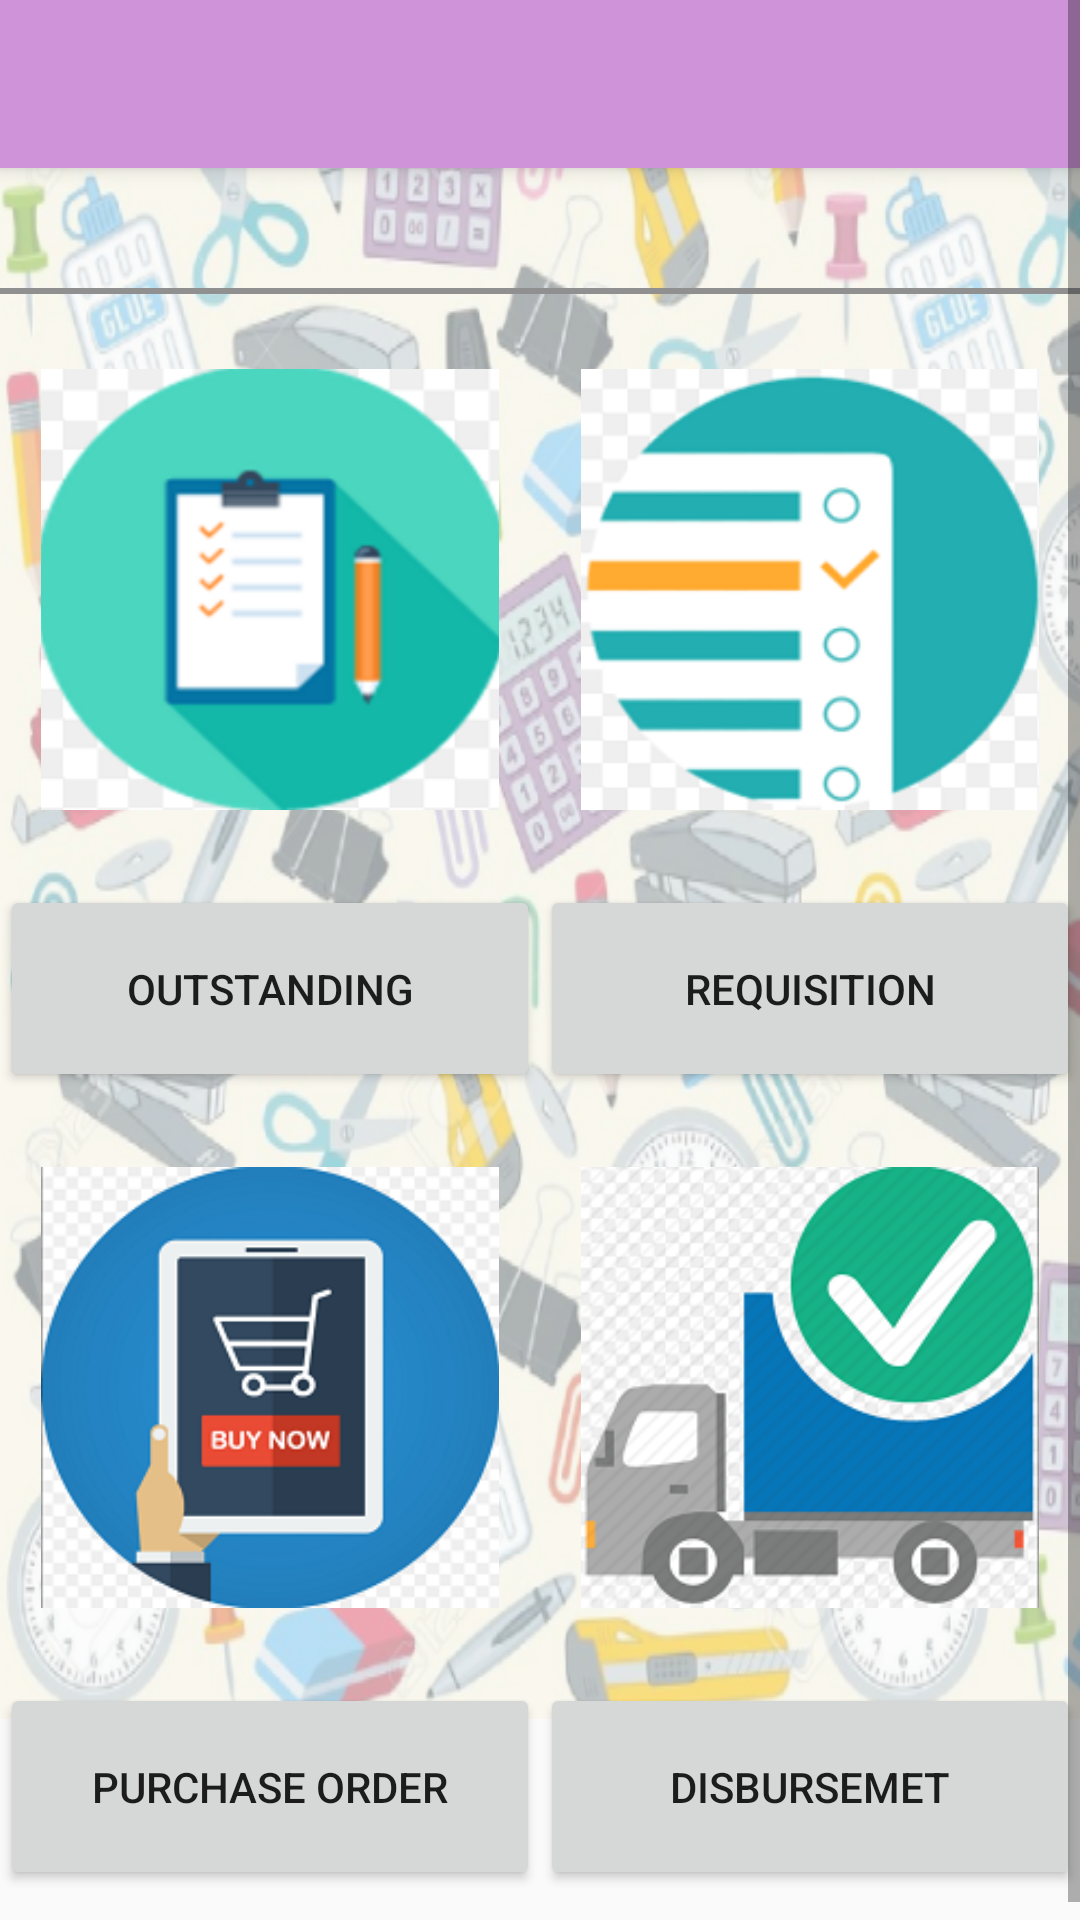

Here is an Android app screen rendered from its layout file. Give the layout XML and the strings, colors and styles it references.
<!-- AndroidManifest.xml: application theme Theme.AppCompat.Light.NoActionBar -->
<!-- res/layout/activity_clerk_home.xml -->
<?xml version="1.0" encoding="utf-8"?>
<ScrollView xmlns:android="http://schemas.android.com/apk/res/android"
    xmlns:tools="http://schemas.android.com/tools"
    xmlns:app="http://schemas.android.com/apk/res-auto"
    android:id="@+id/activity_clerk_home"
    android:layout_width="match_parent"
    android:layout_height="match_parent" >

   <RelativeLayout
       android:layout_width="match_parent"
       android:layout_height="match_parent">

    <ImageView
        android:layout_width="match_parent"
        android:layout_height="match_parent"
        android:background="@drawable/login_background"
        android:alpha="0.50"/>

<LinearLayout
    android:paddingBottom="@dimen/activity_vertical_margin"
    android:layout_height="wrap_content"
    android:layout_width="wrap_content"
    tools:context="logicuty_clerk.Activity.ClerkHome"
    android:orientation="vertical">

    <android.support.v7.widget.Toolbar
        android:id="@+id/my_toolbar"
        android:layout_width="match_parent"
        android:layout_height="?attr/actionBarSize"
        android:background="#CE93D8"
        android:elevation="4dp"
        android:theme="@style/ThemeOverlay.AppCompat.ActionBar"
        app:popupTheme="@style/ThemeOverlay.AppCompat.Light"/>
    <TextView
        android:layout_width="match_parent"
        android:layout_height="wrap_content"
        android:id="@+id/welcomeMsg"
        android:layout_marginTop="16dp"
        android:paddingLeft="8dp"
        android:paddingBottom="5dp"/>
    <View
        android:layout_height="2dip"
        android:background="#FF909090"
        android:layout_width="match_parent"
        android:paddingBottom="10dp"/>
    <TableLayout xmlns:android="http://schemas.android.com/apk/res/android"
        android:layout_width="match_parent"
        android:layout_height="wrap_content">

        <TableRow
        android:layout_width="wrap_content"
        android:layout_height="wrap_content">
            <ImageView
                android:layout_column="1"
                android:layout_weight="1"
                android:paddingTop="25dp"
                android:paddingBottom="25dp"
                android:layout_width="0dip"
                android:layout_height="197dp"
                android:layout_gravity="center"
                android:src="@drawable/outstanding_ic"/>
            <ImageView
                android:layout_column="2"
                android:layout_weight="1"
                android:paddingTop="25dp"
                android:paddingBottom="25dp"
                android:layout_width="0dip"
                android:layout_height="197dp"
                android:layout_gravity="center"
                android:src="@drawable/requisition_ic"/>
        </TableRow>
        <TableRow
            android:layout_width="0dp">
            <Button
                android:layout_column="1"
                android:paddingTop="25dp"
                android:paddingBottom="25dp"
                android:layout_width="0dip"
                android:layout_weight="1"
                android:layout_height="wrap_content"
                android:layout_gravity="center"
                android:text="Outstanding"
                android:id="@+id/outstanding_click"/>
            <Button
                android:layout_column="2"
                android:paddingTop="25dp"
                android:paddingBottom="25dp"
                android:layout_width="0dip"
                android:layout_weight="1"
                android:layout_height="wrap_content"
                android:layout_gravity="center"
                android:text="Requisition"
                android:id="@+id/requisition_click"/>
        </TableRow>
        <TableRow
            android:layout_width="0dp">
            <ImageView
                android:layout_column="1"
                android:paddingTop="25dp"
                android:paddingBottom="25dp"
                android:layout_width="0dip"
                android:layout_weight="1"
                android:layout_height="197dp"
                android:layout_gravity="center"
                android:src="@drawable/purchase_order"/>
            <ImageView
                android:layout_column="2"
                android:paddingTop="25dp"
                android:paddingBottom="25dp"
                android:layout_width="0dip"
                android:layout_weight="1"
                android:layout_height="197dp"
                android:layout_gravity="center"
                android:src="@drawable/disbursement"/>
        </TableRow>

        <TableRow
            android:layout_width="0dp">
            <Button
                android:layout_column="1"
                android:paddingTop="25dp"
                android:paddingBottom="25dp"
                android:layout_width="0dip"
                android:layout_weight="1"
                android:layout_height="wrap_content"
                android:layout_gravity="center"
                android:text="Purchase Order"
                android:id="@+id/purchaseorder_click"/>
            <Button
                android:layout_column="2"
                android:paddingTop="25dp"
                android:paddingBottom="25dp"
                android:layout_width="0dip"
                android:layout_weight="1"
                android:layout_height="wrap_content"
                android:layout_gravity="center"
                android:text="Disbursemet"
                android:id="@+id/disbursement_click"/>
        </TableRow>
    </TableLayout>
</LinearLayout>
   </RelativeLayout>
</ScrollView>
<!-- resources referenced by this layout -->
<resources>
  <dimen name="activity_vertical_margin">16dp</dimen>
  <!-- drawable disbursement: png bitmap (drawable, 45050 bytes) -->
  <!-- drawable login_background: png bitmap (drawable, 640862 bytes) -->
  <!-- drawable outstanding_ic: png bitmap (drawable, 16878 bytes) -->
  <!-- drawable purchase_order: png bitmap (drawable, 28164 bytes) -->
  <!-- drawable requisition_ic: png bitmap (drawable, 14009 bytes) -->
</resources>
